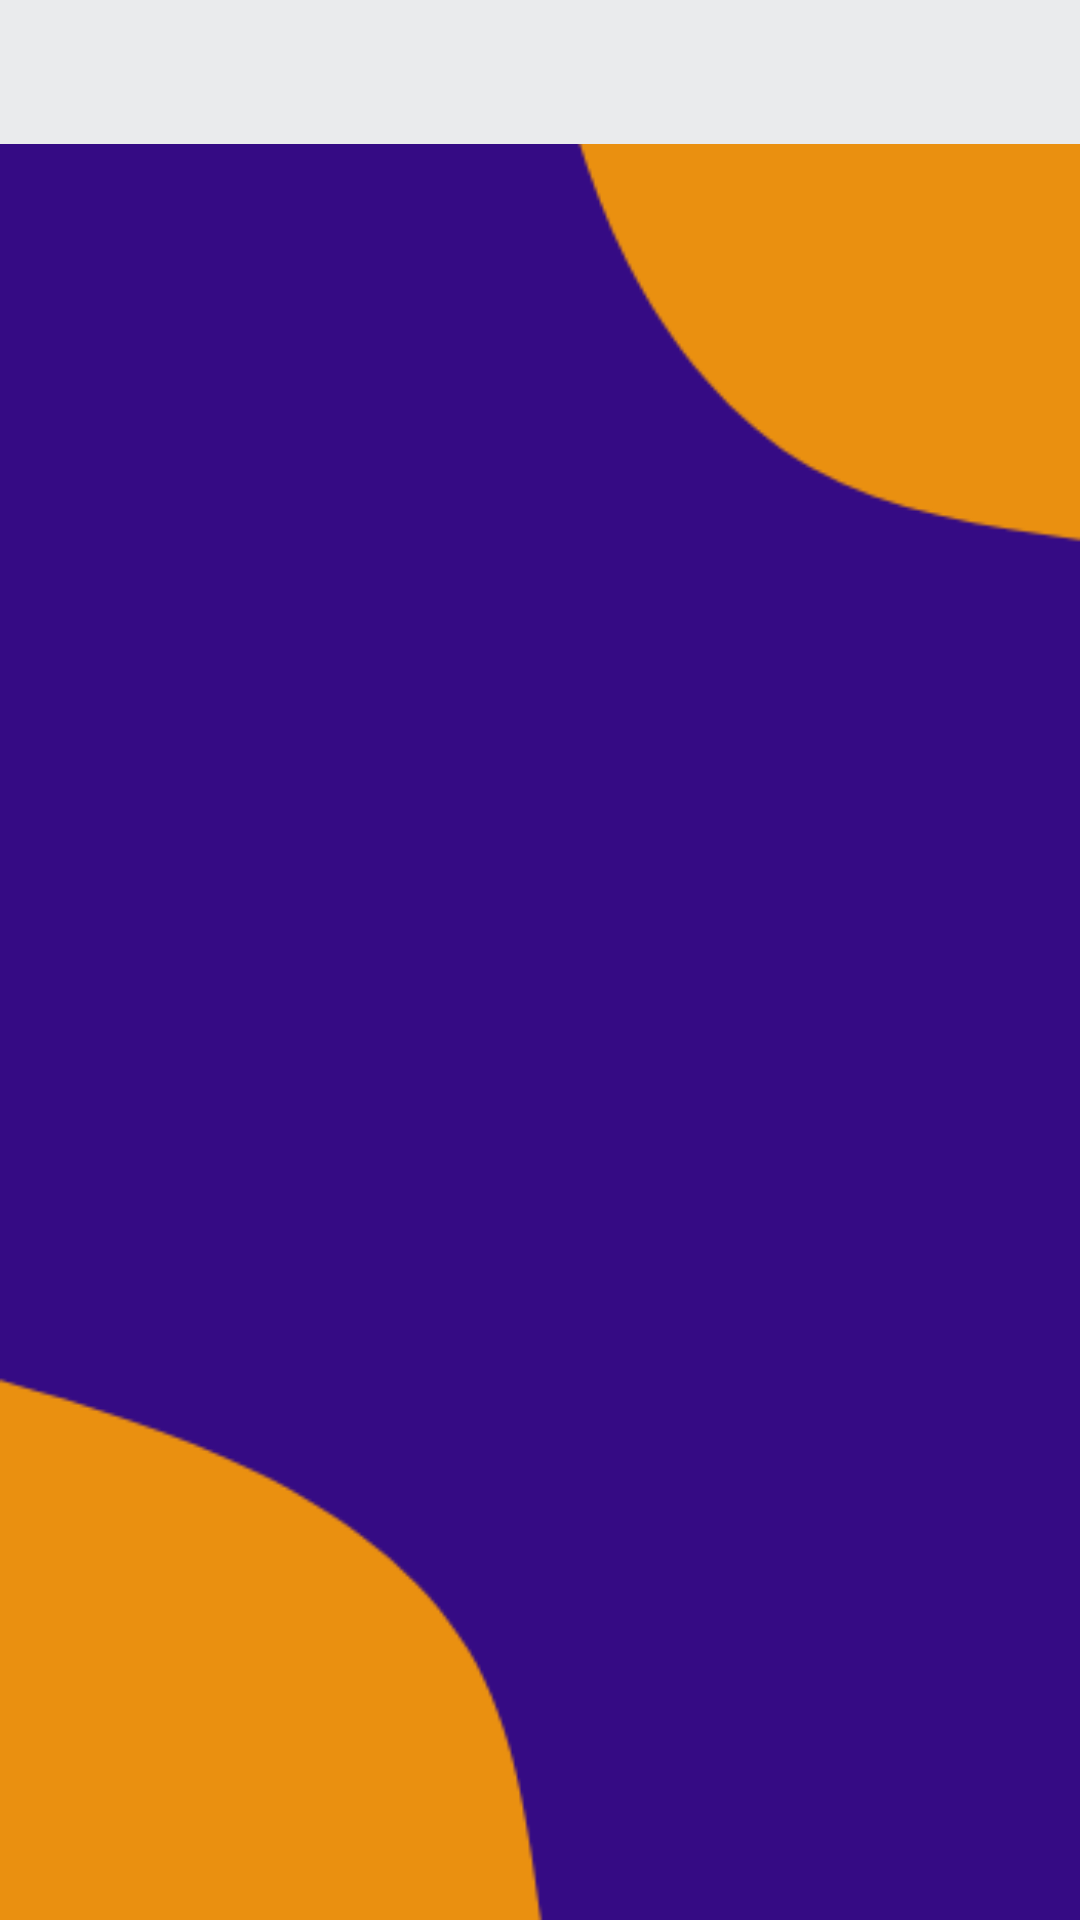

Here is an Android app screen rendered from its layout file. Give the layout XML and the strings, colors and styles it references.
<!-- AndroidManifest.xml: application theme Theme.ProgettoTesiClient -->
<!-- res/layout/inbox_layout.xml -->
<?xml version="1.0" encoding="utf-8"?>
<LinearLayout xmlns:android="http://schemas.android.com/apk/res/android"
    android:layout_width="match_parent"
    android:layout_height="match_parent"
    android:orientation="vertical"
    android:background="@drawable/blob_scene_haikei">

    <com.google.android.material.tabs.TabLayout
        android:id="@+id/tabLayout"
        android:layout_width="match_parent"
        android:layout_height="wrap_content"
        android:backgroundTint="@color/white"/>

    <androidx.viewpager2.widget.ViewPager2
        android:id="@+id/viewPager"
        android:layout_width="match_parent"
        android:layout_height="match_parent"/>

</LinearLayout>
<!-- resources referenced by this layout -->
<resources>
  <color name="white">#EAEBED</color>
  <!-- drawable blob_scene_haikei: png bitmap (drawable, 10908 bytes) -->
  <style name="Theme.ProgettoTesiClient" parent="Base.Theme.ProgettoTesiClient" />
  <style name="Base.Theme.ProgettoTesiClient" parent="Theme.Material3.DayNight.NoActionBar">
          
          
      </style>
</resources>
